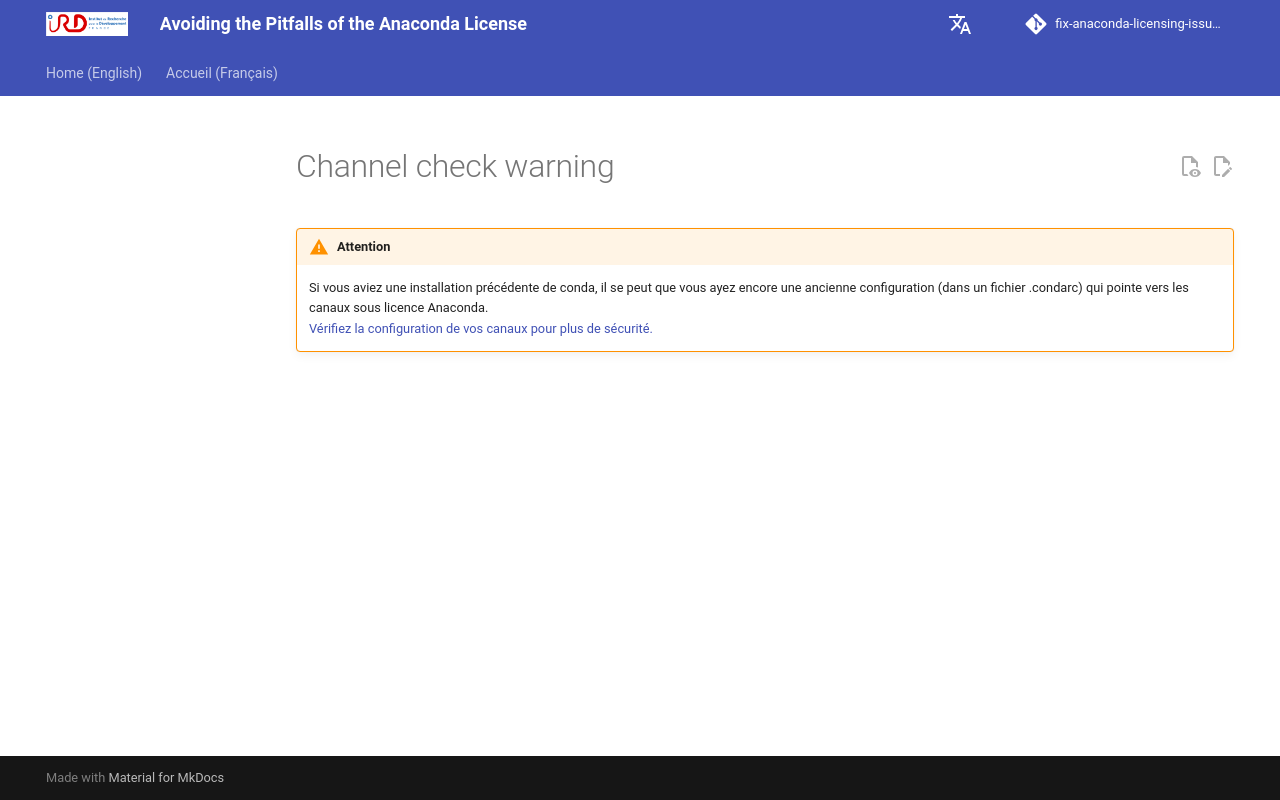

repository: Juke34/fix-anaconda-licensing-issues · page: fr/pages/channel-check-warning/index.html · generator: mkdocs

!!! Warning "Attention"
    Si vous aviez une installation précédente de conda, il se peut que vous ayez encore une ancienne configuration (dans un fichier .condarc) qui pointe vers les canaux sous licence Anaconda.  
    [Vérifiez la configuration de vos canaux pour plus de sécurité.](#verifier-les-canaux)
